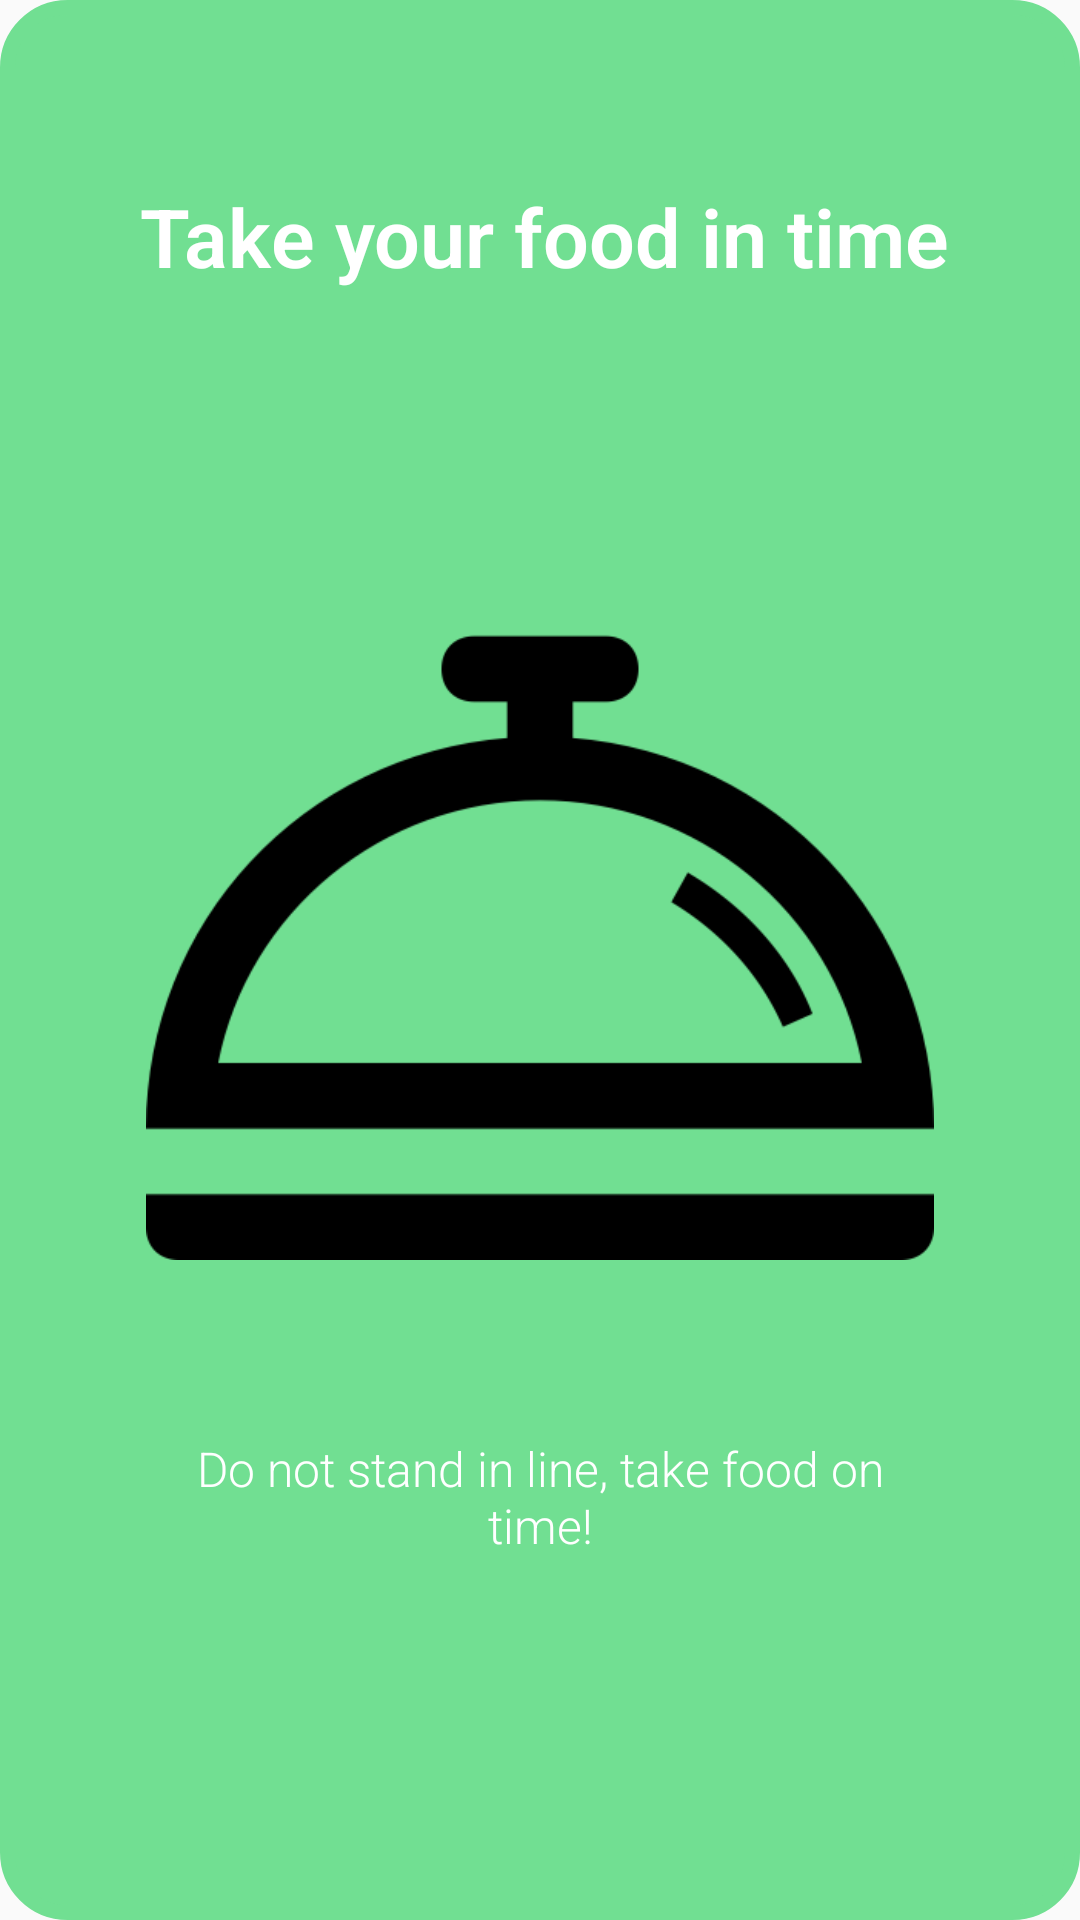

Layout XML and referenced resources for this Android screen:
<!-- AndroidManifest.xml: application theme AppTheme -->
<!-- res/layout/app_intro2.xml -->
<?xml version="1.0" encoding="utf-8"?>
<LinearLayout xmlns:android="http://schemas.android.com/apk/res/android"
    android:id="@+id/main_layout"
    android:layout_width="fill_parent"
    android:layout_height="fill_parent"
    android:layout_weight="10"
    android:background="@drawable/background2"
    android:orientation="vertical">

    <TextView
        android:layout_width="wrap_content"
        android:layout_height="0dp"
        android:layout_gravity="center"
        android:layout_weight="3"
        android:gravity="center"
        android:paddingLeft="32dp"
        android:paddingRight="29dp"
        android:text="Take your food in time"
        android:textColor="#ffffff"
        android:textSize="27sp"
        android:textStyle="bold" />

    <LinearLayout
        android:layout_width="fill_parent"
        android:layout_height="0dp"
        android:layout_weight="5"
        android:gravity="center"
        android:orientation="vertical">

        <ImageView
            android:layout_width="wrap_content"
            android:layout_height="wrap_content"
            android:layout_gravity="center"
            android:paddingLeft="16dp"
            android:paddingRight="16dp"
            android:src="@drawable/intr2" />
    </LinearLayout>

    <TextView
        android:layout_width="wrap_content"
        android:layout_height="0dp"
        android:layout_gravity="center"
        android:layout_weight="3"
        android:gravity="center"
        android:paddingLeft="64dp"
        android:paddingRight="64dp"
        android:text="Do not stand in line, take food on time!"
        android:textColor="#ffffff"
        android:textSize="16sp" />

    <TextView
        android:layout_width="fill_parent"
        android:layout_height="62dp" />
</LinearLayout>
<!-- resources referenced by this layout -->
<resources>
  <!-- drawable background2 (drawable) -->
  <?xml version="1.0" encoding="utf-8"?>
  <shape xmlns:android="http://schemas.android.com/apk/res/android"
      android:shape="rectangle" >
  
      <solid android:color="#71df92" />
  
      <corners android:radius="20dp" />
  
      <stroke
          android:width="5dip"
          android:color="#71df92" />
  
  </shape>
  <!-- drawable intr2: png bitmap (drawable-hdpi, 16157 bytes) -->
  <style name="AppTheme" parent="Theme.AppCompat.Light.NoActionBar">
          <item name="colorControlNormal">#ffffff</item>
          <item name="colorAccent">@color/accent</item>
          <item name="colorPrimary">@color/primary</item>
          <item name="colorControlActivated">@color/accent</item>
          <item name="colorControlHighlight">@color/accent</item>
          <item name="android:textViewStyle">@style/RobotoTextViewStyle</item>
          <item name="android:autoCompleteTextViewStyle">@style/RobotoAutoCompleteTextViewStyle</item>
          <item name="android:editTextStyle">@style/RobotoEditTextStyle</item>
          <item name="android:textColorPrimaryInverse">@color/cardview_dark_background</item>
      </style>
  <color name="accent">#ffffff</color>
  <color name="primary">#6098d4</color>
  <style name="RobotoTextViewStyle" parent="android:Widget.TextView">
          <item name="android:fontFamily">sans-serif-light</item>
      </style>
  <style name="RobotoAutoCompleteTextViewStyle" parent="android:Widget.AutoCompleteTextView">
          <item name="android:fontFamily">sans-serif-light</item>
      </style>
  <style name="RobotoEditTextStyle" parent="android:Widget.EditText">
          <item name="android:fontFamily">sans-serif-light</item>
      </style>
</resources>
